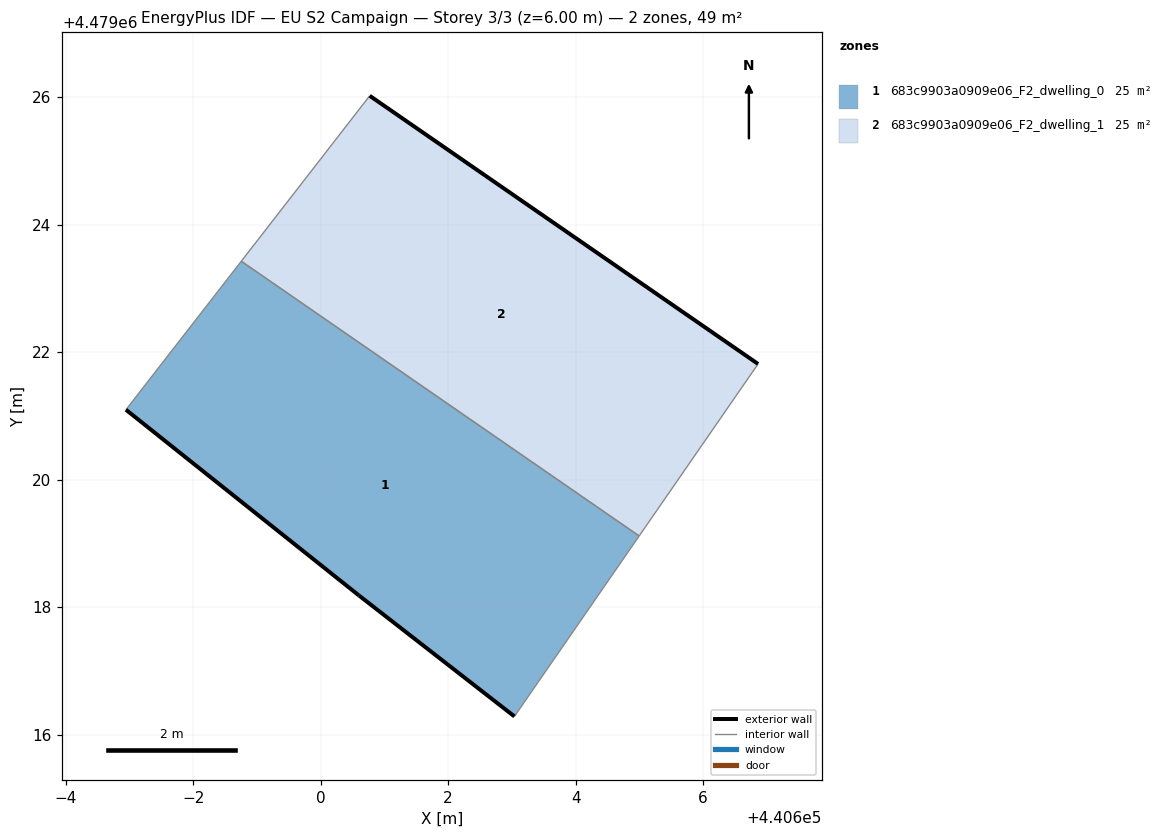
=== STOREY PLAN SPEC (per zone: floor XY polygon, exterior-wall plan segments, windows/doors) ===
zone 1: 683c9903a0909e06_F2_dwelling_0  (24.6 m²)
  floor: (440603.04, 4479016.29) (440605.00, 4479019.12) (440598.76, 4479023.43) (440596.95, 4479021.10) (440600.60, 4479018.18)
  exterior wall: (440603.04, 4479016.29) – (440600.60, 4479018.18)  [3.1 m]
  exterior wall: (440600.60, 4479018.18) – (440596.95, 4479021.10)  [4.7 m]
  interior walls: 3
zone 2: 683c9903a0909e06_F2_dwelling_1  (24.6 m²)
  floor: (440605.00, 4479019.12) (440606.86, 4479021.82) (440600.77, 4479026.02) (440598.76, 4479023.43)
  exterior wall: (440600.77, 4479026.02) – (440606.86, 4479021.82)  [7.4 m]
  interior walls: 3

=== DERIVED (storey summary) ===
Building: EU S2 Campaign
Storey: 3 of 3  (floor level z = 6.00 m)
Storey gross floor area: 49.1 m²
Zones on this storey: 2
  - 683c9903a0909e06_F2_dwelling_0: floor 24.6 m²; exterior wall 7.8 m (23.3 m²); WWR 0.0%
  - 683c9903a0909e06_F2_dwelling_1: floor 24.6 m²; exterior wall 7.4 m (22.2 m²); WWR 0.0%
Zone adjacency (shared interzone walls):
  - 683c9903a0909e06_F2_dwelling_0 ↔ 683c9903a0909e06_F2_dwelling_1